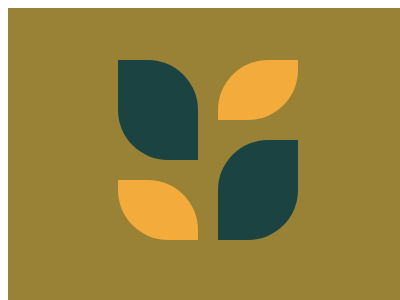

Recreate this image using only HTML and CSS.

<container style="display: block; position: relative; width: 400px; height: 300px; overflow: hidden;">
    <span>
        <div></div>
        <div></div>
    </span>
    <style>
        container {
            background: #998235;
        }
        span {
            display: flex;
            gap: 20px;
            justify-content: center;
        }
        div {
            margin-top: 52;
            width: 80;
            height: 100;
            border-radius: 0 50px;
            background: #1A4341;
        }
        div::after {
            display: block;
            content: '';
            margin-top: 120px;
            width: 80;
            height: 60;
            border-radius: 0 50px;
            background: #F3AC3C;
        }
        div:nth-of-type(2) {
            transform: scaleY(-1);
            margin-top: 132;
        }
    </style>
</container>